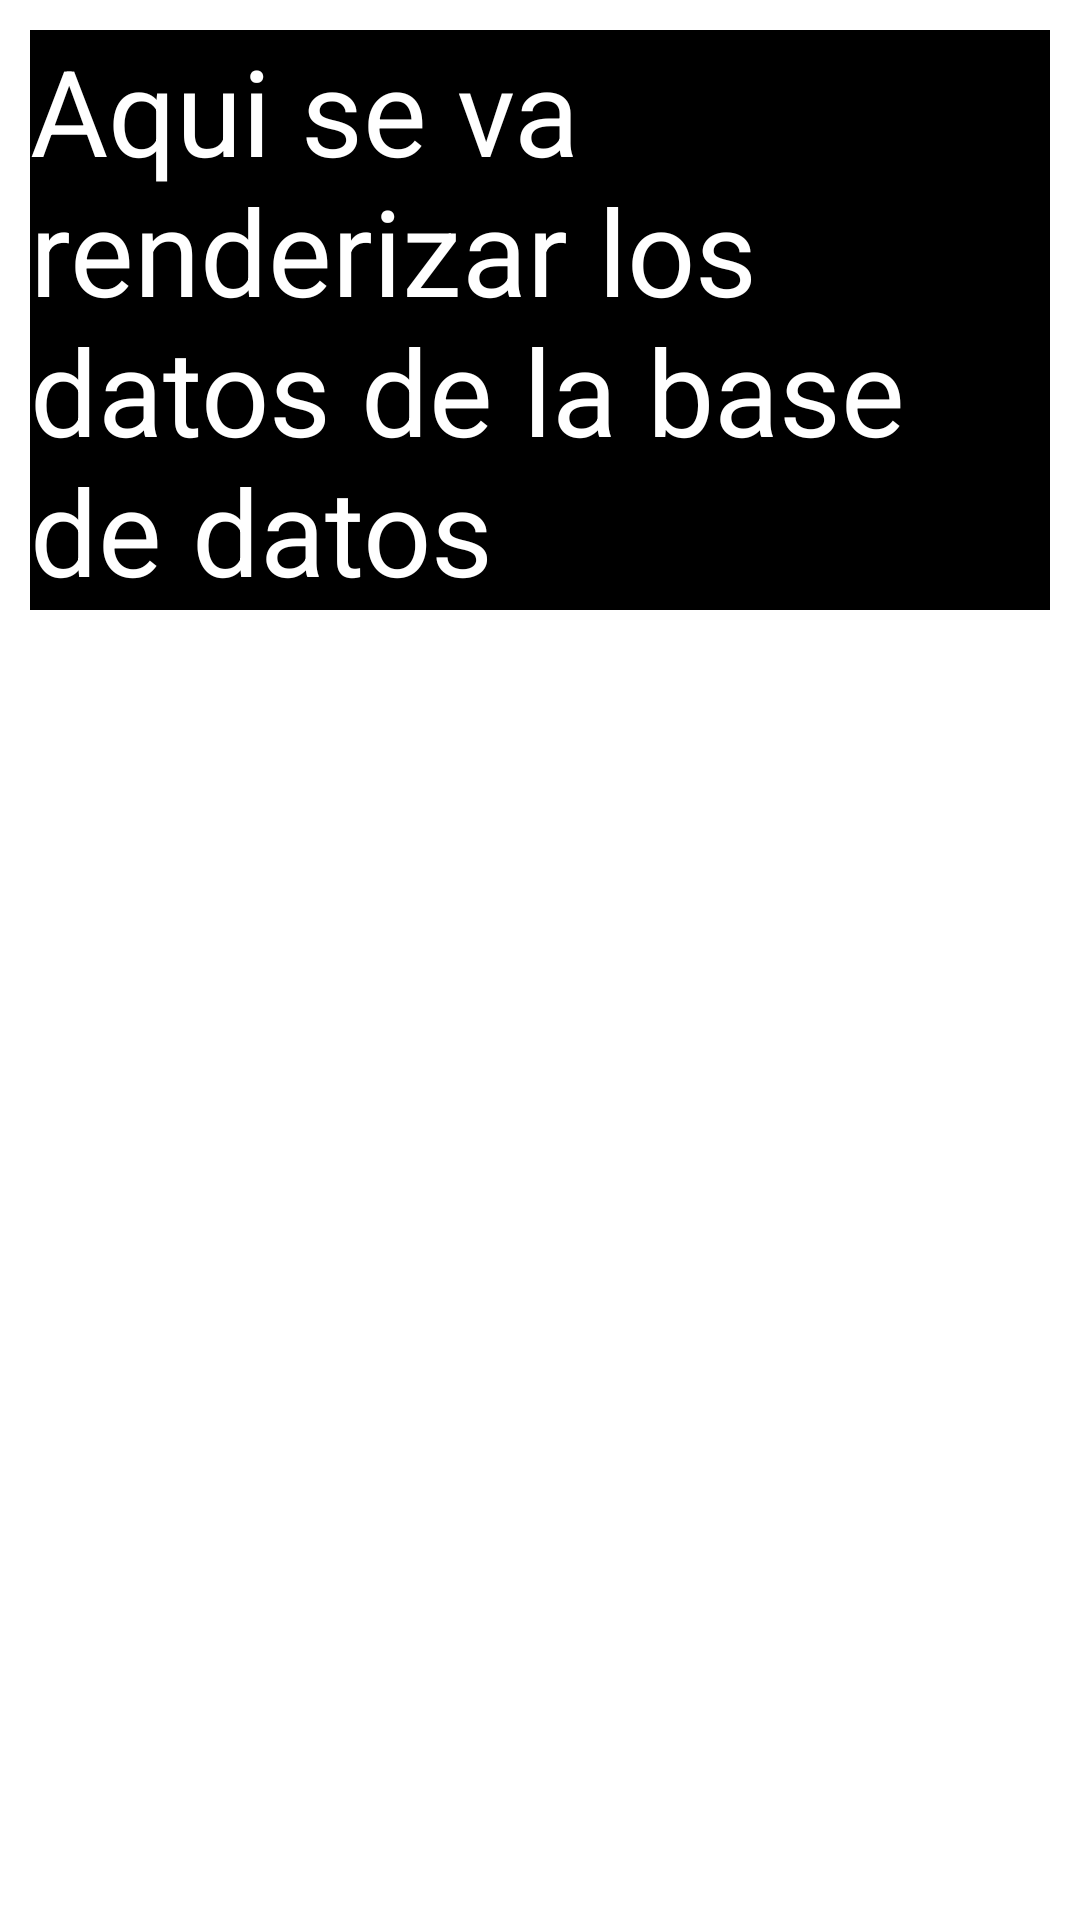

Layout XML and referenced resources for this Android screen:
<!-- AndroidManifest.xml: application theme Theme.TransferFiles -->
<!-- res/layout/activity_base_de_datos.xml -->
<?xml version="1.0" encoding="utf-8"?>
<androidx.constraintlayout.widget.ConstraintLayout xmlns:android="http://schemas.android.com/apk/res/android"
    xmlns:app="http://schemas.android.com/apk/res-auto"
    xmlns:tools="http://schemas.android.com/tools"
    android:layout_width="match_parent"
    android:layout_height="match_parent"
    android:orientation="vertical"
    android:padding="10dp"
    tools:context=".BaseDeDatos">
    <TextView
        android:id="@+id/tv_Base_datos"
        android:layout_width="match_parent"
        android:layout_height="wrap_content"
        tools:ignore="MissingConstraints"
        android:background="@color/black"
        android:textColor="@color/white"
        android:textSize="40dp"
        android:text="Aqui se va renderizar los datos de la base de datos"/>

</androidx.constraintlayout.widget.ConstraintLayout>
<!-- resources referenced by this layout -->
<resources>
  <color name="black">#FF000000</color>
  <color name="white">#FFFFFFFF</color>
  <style name="Theme.TransferFiles" parent="Theme.MaterialComponents.DayNight.DarkActionBar">
          
          <item name="colorPrimary">@color/purple_500</item>
          <item name="colorPrimaryVariant">@color/purple_700</item>
          <item name="colorOnPrimary">@color/white</item>
          
          <item name="colorSecondary">@color/teal_200</item>
          <item name="colorSecondaryVariant">@color/teal_700</item>
          <item name="colorOnSecondary">@color/black</item>
          
          <item name="android:statusBarColor">?attr/colorPrimaryVariant</item>
          
      </style>
  <color name="purple_500">#FF6200EE</color>
  <color name="purple_700">#FF3700B3</color>
  <color name="teal_200">#FF03DAC5</color>
  <color name="teal_700">#FF018786</color>
</resources>
